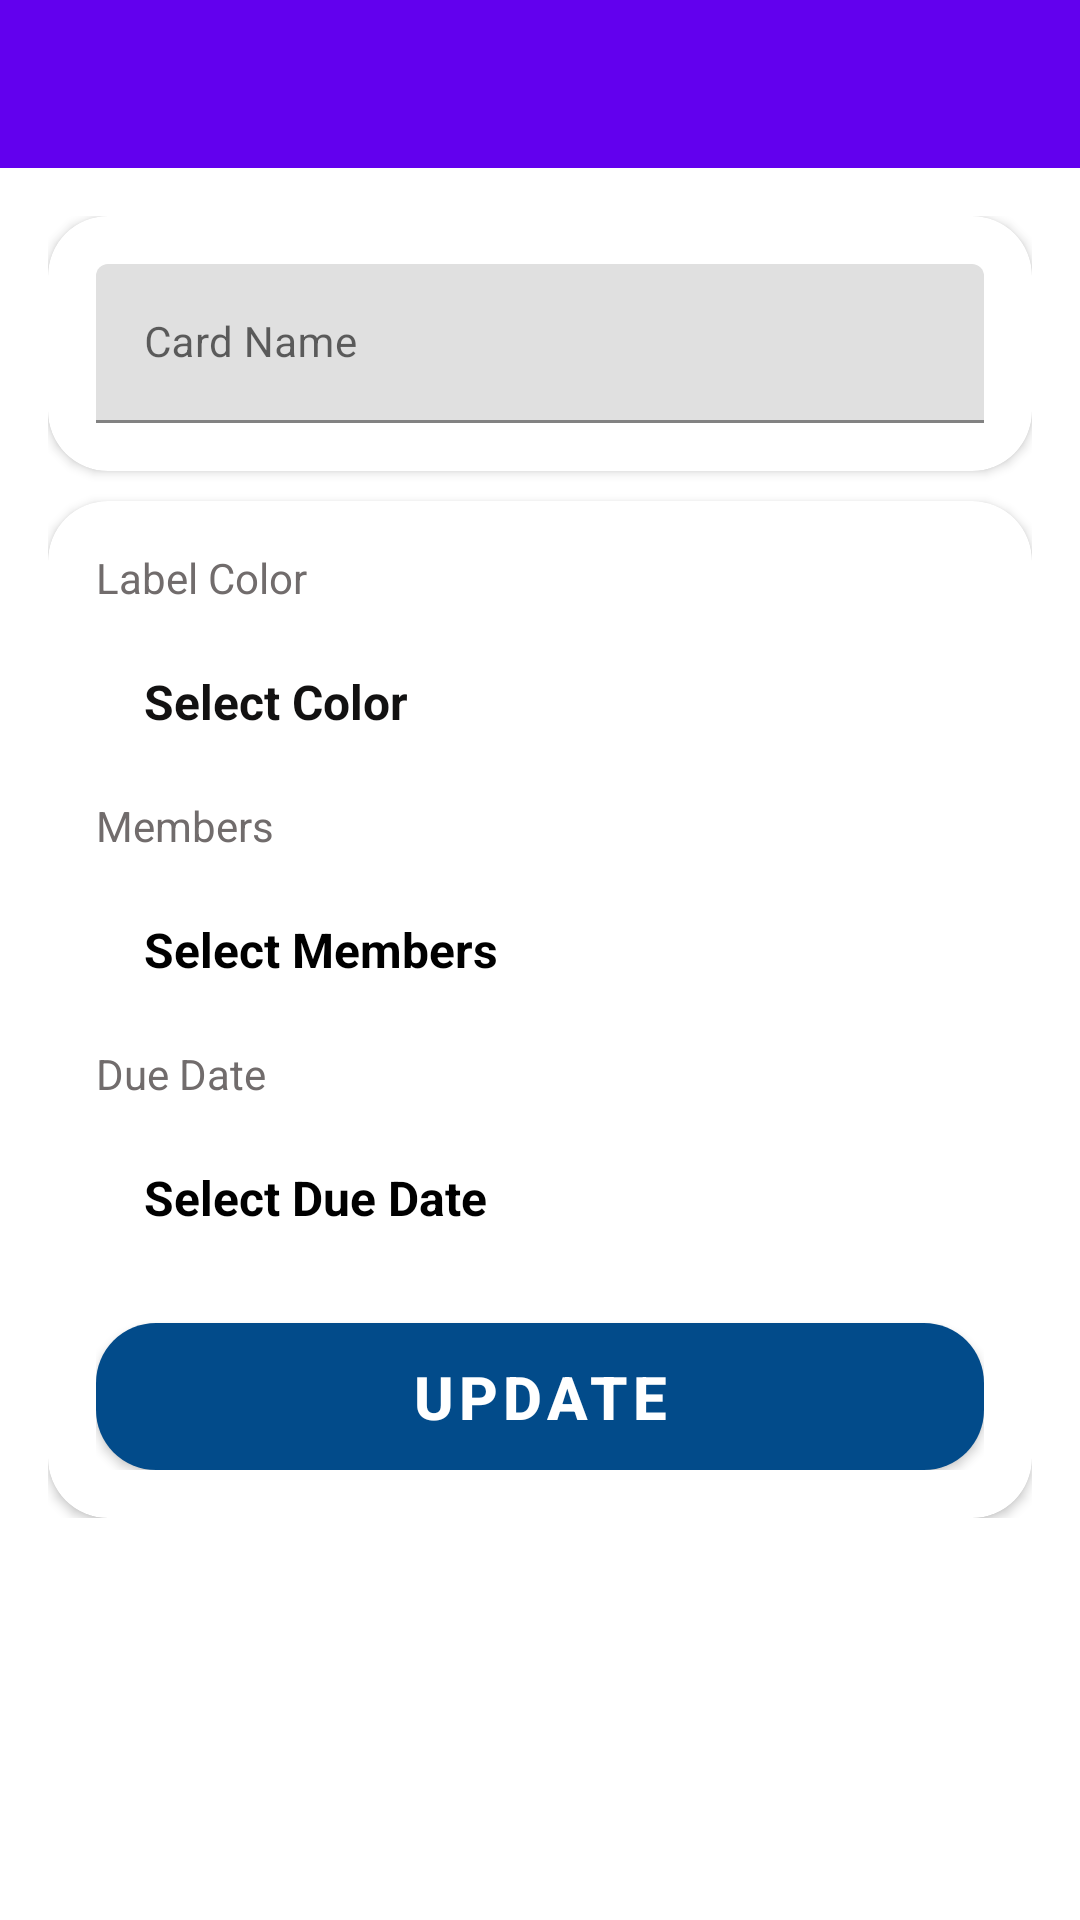

The Android layout XML behind this screen, and the referenced resources:
<!-- AndroidManifest.xml: activity theme AjejaManage.NoActionBar -->
<!-- res/layout/activity_card_details.xml -->
<?xml version="1.0" encoding="utf-8"?>
<LinearLayout xmlns:android="http://schemas.android.com/apk/res/android"
    xmlns:app="http://schemas.android.com/apk/res-auto"
    xmlns:tools="http://schemas.android.com/tools"
    android:layout_width="match_parent"
    android:layout_height="match_parent"
    android:orientation="vertical"
    tools:context=".activities.CardDetailsActivity">

    <com.google.android.material.appbar.AppBarLayout
        android:layout_width="match_parent"
        android:layout_height="wrap_content"
        android:theme="@style/AjejaManage.AppBarOverLay">

        <androidx.appcompat.widget.Toolbar
            android:id="@+id/toolbar_card_details_activity"
            android:layout_width="match_parent"
            android:layout_height="?attr/actionBarSize"
            android:background="@color/button_rounded_color_state"
            app:popupTheme="@style/AjejaManage.PopupOverlay" />
    </com.google.android.material.appbar.AppBarLayout>

    <LinearLayout
        android:layout_width="match_parent"
        android:layout_height="wrap_content"
        android:background="@drawable/backroundmaincontent"
        android:orientation="vertical"
        android:padding="16dp">

        <androidx.cardview.widget.CardView
            android:layout_width="match_parent"
            android:layout_height="match_parent"
            android:layout_marginBottom="10dp"
            android:elevation="10dp"
            app:cardCornerRadius="20dp">

            <LinearLayout
                android:layout_width="match_parent"
                android:layout_height="wrap_content"
                android:gravity="center_horizontal"
                android:orientation="vertical"
                android:padding="16dp">

                <com.google.android.material.textfield.TextInputLayout
                    android:layout_width="match_parent"
                    android:layout_height="wrap_content">

                    <androidx.appcompat.widget.AppCompatEditText
                        android:id="@+id/et_name_card_details"
                        android:layout_width="match_parent"
                        android:layout_height="wrap_content"
                        android:hint="Card Name"
                        android:inputType="text"
                        android:textSize="14sp"
                        tools:text="Test" />
                </com.google.android.material.textfield.TextInputLayout>

            </LinearLayout>
        </androidx.cardview.widget.CardView>

        <androidx.cardview.widget.CardView
            android:layout_width="match_parent"
            android:layout_height="match_parent"
            android:elevation="10dp"
            app:cardCornerRadius="20dp">

            <LinearLayout
                android:layout_width="match_parent"
                android:layout_height="wrap_content"
                android:gravity="center_horizontal"
                android:orientation="vertical"
                android:padding="16dp">

                <TextView
                    android:layout_width="match_parent"
                    android:layout_height="wrap_content"
                    android:text="Label Color"
                    android:textColor="#716C6C"
                    android:textSize="14sp" />

                <TextView
                    android:id="@+id/tv_select_label_color"
                    android:layout_width="match_parent"
                    android:layout_height="wrap_content"
                    android:layout_marginTop="5dp"
                    android:padding="16dp"
                    android:text="Select Color"
                    android:textColor="#121111"
                    android:textSize="16sp"
                    android:textStyle="bold"/>

                <TextView
                    android:layout_width="match_parent"
                    android:layout_height="wrap_content"
                    android:layout_marginTop="5dp"
                    android:textSize="14sp"
                    android:text="Members"
                    android:textColor="#716C6C"/>
                <androidx.recyclerview.widget.RecyclerView
                    android:id="@+id/re_selected_members_List"
                    android:layout_width="match_parent"
                    android:layout_height="wrap_content"
                    android:layout_marginTop="10dp"
                    android:visibility="gone"
                    tools:visibility="visible"/>

                <TextView
                    android:id="@+id/tv_select_members"
                    android:layout_width="match_parent"
                    android:layout_height="wrap_content"
                    android:layout_marginTop="5dp"
                    android:padding="16dp"
                    android:text="Select Members"
                    android:textColor="@color/black"
                    android:textSize="16sp"
                    android:textStyle="bold"/>

                <TextView

                    android:layout_width="match_parent"
                    android:layout_height="wrap_content"
                    android:layout_marginTop="5dp"
                    android:text="Due Date"
                    android:textColor="#716C6C" />

                <TextView
                    android:id="@+id/tv_select_due_date"
                    android:layout_width="match_parent"
                    android:layout_height="wrap_content"
                    android:layout_marginTop="5dp"
                    android:padding="16dp"
                    android:text="Select Due Date"
                    android:textColor="@color/black"
                    android:textSize="16sp"
                    android:textStyle="bold"/>


                <com.google.android.material.button.MaterialButton
                    android:id="@+id/btn_update_card_details"
                    android:layout_width="match_parent"
                    android:layout_height="wrap_content"
                    android:layout_gravity="center"
                    android:layout_marginTop="15dp"
                    android:background="@drawable/shape_button_rounded"
                    android:foreground="?attr/selectableItemBackground"
                    android:gravity="center"
                    android:paddingTop="5dp"
                    android:paddingBottom="5dp"
                    android:text="Update"
                    android:textColor="@android:color/white"
                    android:textSize="20sp"
                    android:textStyle="bold"
                    app:backgroundTint="@color/button_rounded_color_state" />
            </LinearLayout>
        </androidx.cardview.widget.CardView>
    </LinearLayout>
</LinearLayout>
    
<!-- resources referenced by this layout -->
<resources>
  <color name="black">#FF000000</color>
  <!-- drawable shape_button_rounded (drawable) -->
  <?xml version="1.0" encoding="utf-8"?>
  <shape xmlns:android="http://schemas.android.com/apk/res/android"
      android:shape="rectangle">
      <solid android:color="#34D8F3"/>
      <gradient
          android:angle="360"
          android:endColor="#172570"
          android:startColor="#34D8F3"
          android:type="linear"        >
  
      </gradient>
      <corners android:radius="20dp"/>
  
  
  </shape>
  <style name="AjejaManage.AppBarOverLay" parent="ThemeOverlay.AppCompat.Dark.ActionBar" />
  <style name="AjejaManage.PopupOverlay" parent="ThemeOverlay.AppCompat.Light" />
  <style name="AjejaManage.NoActionBar">
          <item name="windowActionBar">false</item>
          <item name="windowNoTitle">true</item>
      </style>
</resources>
